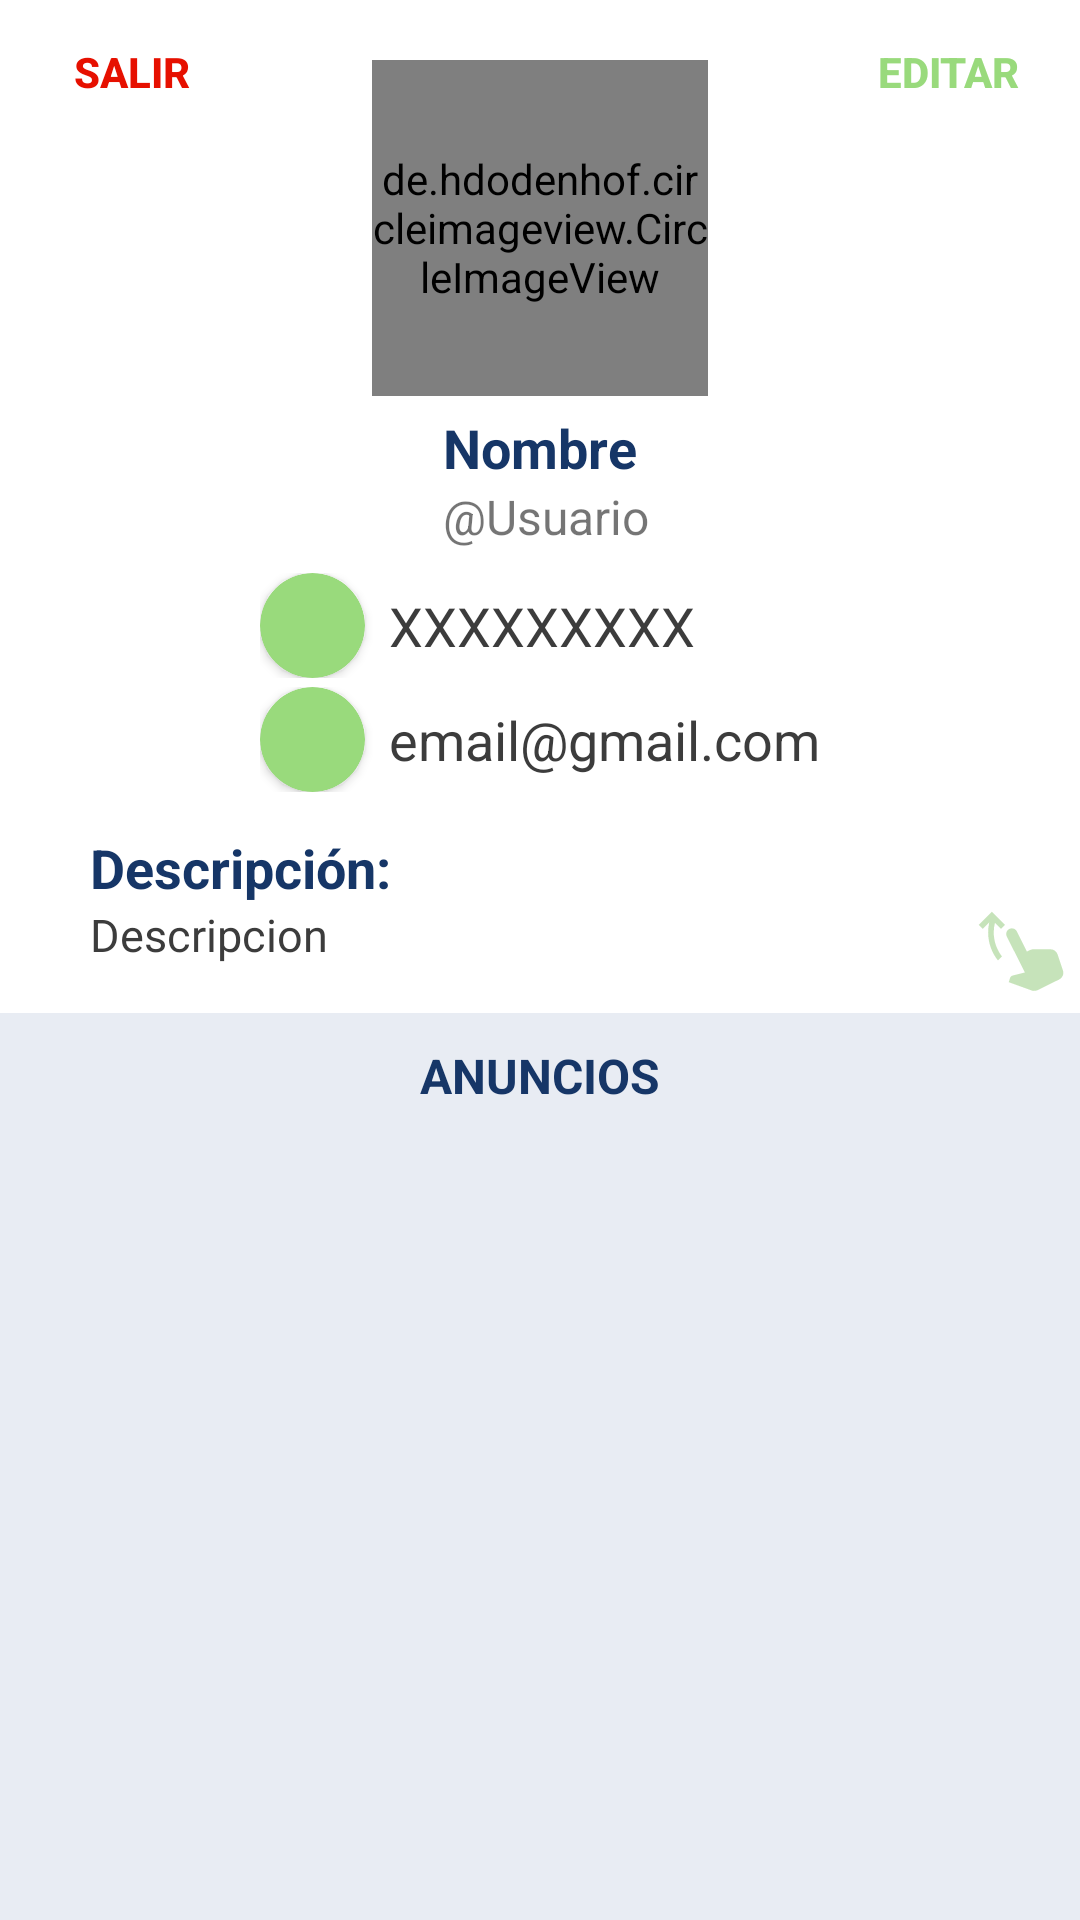

This screen was rendered from an Android layout file. Write that file and the resources it references.
<!-- AndroidManifest.xml: application theme Theme.PFCAndroid -->
<!-- res/layout/fragment_profile.xml -->
<?xml version="1.0" encoding="utf-8"?>
<FrameLayout xmlns:android="http://schemas.android.com/apk/res/android"
    xmlns:app="http://schemas.android.com/apk/res-auto"
    xmlns:tools="http://schemas.android.com/tools"
    android:layout_width="match_parent"
    android:layout_height="match_parent"
    android:layout_marginBottom="60dp"
    tools:context=".fragments.LoginFragment">

    <ScrollView
        android:id="@+id/svProfile"
        android:layout_width="match_parent"
        android:layout_height="match_parent"
        android:fillViewport="true">


        <androidx.constraintlayout.widget.ConstraintLayout
            android:layout_width="match_parent"
            android:layout_height="match_parent">

            <ImageView
                android:id="@+id/icSwipe"
                android:layout_width="30dp"
                android:layout_height="30dp"
                android:layout_marginRight="5dp"
                android:layout_marginBottom="5dp"
                android:background="@drawable/ic_swipe_up"
                app:layout_constraintBottom_toBottomOf="@+id/llProfileDescription"
                app:layout_constraintEnd_toEndOf="parent"

                ></ImageView>

            <Button
                android:id="@+id/btnEditar"
                android:layout_margin="0dp"
                android:background="@android:color/transparent"
                android:layout_width="wrap_content"
                android:layout_height="wrap_content"
                android:padding="0dp"
                android:elevation="0dp"
                android:text="Editar"
                android:textStyle="bold"
                android:textColor="@color/green"
                app:layout_constraintEnd_toEndOf="parent"
                app:layout_constraintTop_toTopOf="parent">

            </Button>

            <Button
                android:id="@+id/btnSalir"
                android:layout_width="wrap_content"
                android:layout_height="wrap_content"
                android:layout_margin="0dp"
                android:textStyle="bold"
                android:background="@android:color/transparent"
                android:elevation="0dp"
                android:padding="0dp"
                android:text="SALIR"
                android:textColor="#E61000"
                app:layout_constraintStart_toStartOf="parent"
                app:layout_constraintTop_toTopOf="parent">

            </Button>

            <de.hdodenhof.circleimageview.CircleImageView
                android:id="@+id/imgProfilePicture"
                android:layout_width="112dp"
                android:layout_height="112dp"
                android:layout_marginTop="20dp"
                android:src="@color/blue_white"
                android:scaleType="centerCrop"
                app:layout_constraintEnd_toEndOf="parent"
                app:layout_constraintStart_toStartOf="parent"
                app:layout_constraintTop_toTopOf="parent" />

            <TextView
                android:id="@+id/tvProfileName"
                android:layout_width="wrap_content"
                android:layout_height="wrap_content"
                android:paddingTop="5dp"
                android:text="Nombre"
                android:textColor="@color/dark_blue"
                android:textSize="18dp"
                android:textStyle="bold"
                app:layout_constraintEnd_toEndOf="@+id/imgProfilePicture"
                app:layout_constraintStart_toStartOf="@+id/imgProfilePicture"
                app:layout_constraintTop_toBottomOf="@+id/imgProfilePicture"></TextView>

            <TextView
                android:id="@+id/tvProfileUsername"
                android:layout_width="wrap_content"
                android:layout_height="wrap_content"
                android:text=" @Usuario"
                android:textSize="16dp"
                android:textStyle="normal"
                app:layout_constraintEnd_toEndOf="@+id/tvProfileName"
                app:layout_constraintStart_toStartOf="@+id/tvProfileName"
                app:layout_constraintTop_toBottomOf="@+id/tvProfileName"></TextView>

            <LinearLayout
                android:id="@+id/linearLayout7"
                android:layout_width="wrap_content"
                android:layout_height="wrap_content"
                android:gravity="start"
                android:orientation="vertical"
                android:paddingBottom="13dp"
                android:layout_marginTop="8dp"
                app:layout_constraintEnd_toEndOf="parent"
                app:layout_constraintStart_toStartOf="parent"
                app:layout_constraintTop_toBottomOf="@+id/tvProfileUsername">

                <LinearLayout
                    android:layout_width="match_parent"
                    android:layout_height="wrap_content"
                    android:layout_marginBottom="0dp"
                    android:gravity="center|left"
                    android:orientation="horizontal">

                    <androidx.cardview.widget.CardView
                        android:id="@+id/btnProfilePhone"
                        android:layout_width="35dp"
                        android:layout_height="35dp"
                        android:backgroundTint="@color/green"
                        app:cardCornerRadius="30dp">

                        <ImageView
                            android:layout_width="match_parent"
                            android:layout_height="match_parent"
                            android:layout_margin="8dp"
                            android:src="@drawable/ic_phone"></ImageView>
                    </androidx.cardview.widget.CardView>

                    <TextView
                        android:id="@+id/tvProfilePhone"
                        android:layout_width="wrap_content"
                        android:layout_height="wrap_content"
                        android:layout_marginLeft="8dp"
                        android:text="XXXXXXXXX"
                        android:textColor="@color/dark_gray"
                        android:textSize="18dp"></TextView>
                </LinearLayout>

                <LinearLayout
                    android:layout_width="wrap_content"
                    android:layout_height="wrap_content"
                    android:layout_marginTop="3dp"
                    android:gravity="center"
                    android:orientation="horizontal">

                    <androidx.cardview.widget.CardView
                        android:id="@+id/btnProfileEmail"
                        android:layout_width="35dp"
                        android:layout_height="35dp"
                        android:backgroundTint="@color/green"
                        app:cardCornerRadius="30dp">

                        <ImageView
                            android:layout_width="match_parent"
                            android:layout_height="match_parent"
                            android:layout_margin="8dp"
                            android:src="@drawable/ic_email"></ImageView>
                    </androidx.cardview.widget.CardView>

                    <TextView
                        android:id="@+id/tvProfileEmail"
                        android:layout_width="wrap_content"
                        android:layout_height="wrap_content"
                        android:layout_marginLeft="8dp"
                        android:text="email@gmail.com"
                        android:textColor="@color/dark_gray"
                        android:textSize="18dp"></TextView>
                </LinearLayout>
            </LinearLayout>

            <LinearLayout
                android:id="@+id/llProfileDescription"
                android:layout_width="0dp"
                android:layout_height="wrap_content"
                android:layout_marginLeft="30dp"
                android:layout_marginRight="35dp"
                android:orientation="vertical"
                android:paddingBottom="16dp"
                app:layout_constraintEnd_toEndOf="parent"
                app:layout_constraintStart_toStartOf="parent"
                app:layout_constraintTop_toBottomOf="@+id/linearLayout7">

                <TextView
                    android:layout_width="match_parent"
                    android:layout_height="wrap_content"
                    android:text="Descripción:"
                    android:textColor="@color/dark_blue"
                    android:textSize="18dp"
                    android:textStyle="bold"></TextView>

                <TextView
                    android:id="@+id/tvProfileDescription"
                    android:layout_width="match_parent"
                    android:layout_height="match_parent"
                    android:text="Descripcion"
                    android:textColor="@color/dark_gray"

                    android:textSize="15dp"></TextView>
            </LinearLayout>

            <LinearLayout
                android:layout_width="match_parent"
                android:layout_height="0dp"
                android:background="@color/background"
                android:orientation="vertical"
                app:layout_constraintBottom_toBottomOf="parent"
                app:layout_constraintTop_toBottomOf="@+id/llProfileDescription">

                <TextView
                    android:layout_width="match_parent"
                    android:layout_height="wrap_content"
                    android:textAlignment="center"
                    android:paddingTop="10dp"
                    android:text="Anuncios"
                    android:textAllCaps="true"
                    android:paddingBottom="5dp"
                    android:textColor="@color/dark_blue"
                    android:textSize="16dp"
                    android:textStyle="bold"></TextView>

                <androidx.recyclerview.widget.RecyclerView
                    android:id="@+id/rvUserAds"
                    android:layout_width="match_parent"
                    android:layout_height="match_parent"
                    android:background="@color/background" />
            </LinearLayout>

        </androidx.constraintlayout.widget.ConstraintLayout>


    </ScrollView>


</FrameLayout>
<!-- resources referenced by this layout -->
<resources>
  <color name="background">#E8ECF3</color>
  <color name="blue_white">#F0F3F9</color>
  <color name="dark_blue">#163667</color>
  <color name="dark_gray">#3C3C3C</color>
  <color name="green">#FF99DA7C</color>
  <!-- drawable ic_swipe_up (drawable) -->
  <vector android:height="24dp" android:tint="#CCA6D392"
      android:viewportHeight="24" android:viewportWidth="24"
      android:width="24dp" xmlns:android="http://schemas.android.com/apk/res/android">
      <path android:fillColor="#CCA6D392" android:pathData="M2.06,5.56L1,4.5L4.5,1L8,4.5L6.94,5.56L5.32,3.94C5.11,4.76 5,5.62 5,6.5c0,2.42 0.82,4.65 2.2,6.43L6.13,14C4.49,11.95 3.5,9.34 3.5,6.5c0,-0.92 0.1,-1.82 0.3,-2.68L2.06,5.56zM13.85,11.62l-2.68,-5.37c-0.37,-0.74 -1.27,-1.04 -2.01,-0.67C8.41,5.96 8.11,6.86 8.48,7.6l4.81,9.6L10.05,18c-0.33,0.09 -0.59,0.33 -0.7,0.66L9,19.78l6.19,2.25c0.5,0.17 1.28,0.02 1.75,-0.22l5.51,-2.75c0.89,-0.45 1.32,-1.48 1,-2.42l-1.43,-4.27c-0.27,-0.82 -1.04,-1.37 -1.9,-1.37h-4.56c-0.31,0 -0.62,0.07 -0.89,0.21L13.85,11.62"/>
  </vector>
  <style name="Theme.PFCAndroid" parent="Theme.MaterialComponents.DayNight.NoActionBar">
          
          <item name="colorPrimary">@color/blue</item>
          <item name="colorPrimaryVariant">@color/blue</item>
          <item name="colorOnPrimary">@color/white</item>
          
          <item name="colorSecondary">@color/green</item>
          <item name="colorSecondaryVariant">@color/teal_700</item>
          <item name="colorOnSecondary">@color/white</item>
          
          <item name="android:statusBarColor">@color/black</item>
          
      </style>
  <color name="blue">#214F95</color>
  <color name="white">#FFFFFFFF</color>
  <color name="teal_700">#FF018786</color>
  <color name="black">#FF000000</color>
</resources>
